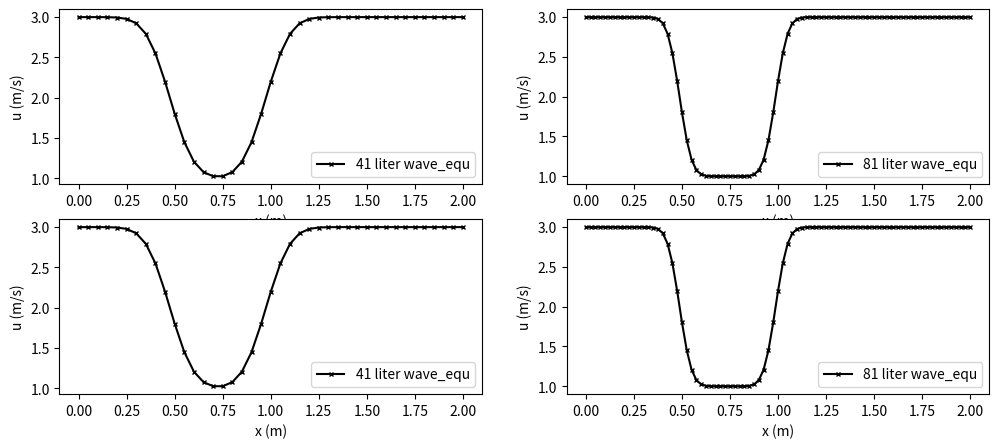

This figure's Python source:
import numpy as np
import matplotlib.pyplot as plt

import time,sys


# nx =41




#def diffusion_equ(nx)
#    L   = 2 
#    dx  = 2
#    nt  = 20
#    nu  = 0.3
#    sigma = 0.2
#    dt = sigma * dx**2/ nu 





def wave_equ(nx, L = 2,nt = 10,nu=0.3,sigma = 0.5,u_left = 3.0,_u = 3,u_high = 2, x_start = 0.5,x_end = 1):
    dx = L/(nx-1)
    u = np.full(nx,_u)
    un = np.ones(nx)
    
    u[int(x_start/dx):int(x_end/dx)]= u_high

    # we changed dt from a const into sigma * dx
    # sigma = u*dt / dx <= sigma(max) 
    # sigma*dx = u*dt
    
    #dt = 0.025 # orig dt (as a const)
    sigma = 0.5
    # 
    dt = sigma*dx/np.max(np.abs(u)) 


    # non-linear c = un[i]
    for n in range(nt):
        un = u.copy()
        for i in range(1,nx):
            u[i] = un[i] - un[i]*(dt/dx)*(un[i]-un[i-1])

    # const c = 1
    #for n in range(nt):
    #    un = u.copy()
    #    for i in range(1,nx):
    #        u[i] = un[i] - c*(dt/dx)*(un[i]-un[i-1])

    x = np.linspace(0,2,nx)
    return x ,u

def diffusion_equ(nx):
    L = 2
    dx = L/(nx-1)
    nt = 10
    u = np.full(nx,3.0)
    un = np.full(nx,3.0)
    nu = 0.3 

    sigma = 0.2
    dt = sigma*(dx**2)/nu
    
    u[int(0.5/dx):int(1.0/dx)]=1
    
    for n in range (nt):
        un = u.copy()
        for i in range(1,nx-1):
            u[i] = un[i] + nu*dt/(dx**2)*(un[i+1]-2*un[i]+un[i-1])
    x = np.linspace(0,2,nx)

    return x , u 

def diffusion_equ_2(nx):
    L = 2
    dx = L/(nx-1)
    nt = 10
    u = np.full(nx,3.0)
    un = np.full(nx,3.0)
    nu = 0.3 

    sigma = 0.2
    dt = sigma*(dx**2)/nu
    
    u[int(0.5/dx):int(1.0/dx)]=1
    
    for n in range (nt):
        un = u.copy()
        u[1:-1] = un[1:-1] + nu*dt/(dx**2)*(un[2:]-2*un[1:-1]+un[0:-2])
    x = np.linspace(0,2,nx)

    return x , u 



nlist = np.array([41  , 81 ])
#idx  = 4
fig,((ax1,ax2),(ax3,ax4)) = plt.subplots(2,2,figsize=(12,5))
figlist = [ax1,ax2,ax3,ax4]

for ax ,i in zip(figlist[0:2],nlist):
    x , u = diffusion_equ(i)
    ax.plot(x,u,'-k',marker='x',ms = 2.5,label=f"{i} liter wave_equ")
    ax.legend();ax.set_xlabel("x (m)");ax.set_ylabel("u (m/s)")


for ax ,i in zip(figlist[2:4],nlist):
    x , u = diffusion_equ_2(i)
    ax.plot(x,u,'-k',marker='x',ms = 2.5,label=f"{i} liter wave_equ")
    ax.legend();ax.set_xlabel("x (m)");ax.set_ylabel("u (m/s)")



#for idx , (ax,i) in enumerate(zip(figlist,nlist)): 
#    x , u = wave_equ(i)
#    x1 , u1 = diffusion_equ(i)
#    if idx  <= 2:
#        ax.plot(x,u,'-k',marker='x',ms = 2.5,label=f"{i} liter wave_equ")
#        ax.legend();ax.set_xlabel("x (m)");ax.set_ylabel("u (m/s)")
#    else:
#        ax.plot(x1,u1,'-k',marker='x',ms = 2.5,label=f"{i} liter wave_equ")
#        ax.legend();ax.set_xlabel("x (m)");ax.set_ylabel("u (m/s)")
        
   # ax2.plot(x,u),'-k',marker='x',ms = 2.5,label="wave_equ")
   # ax3.plot(x,u),'-k',marker='x',ms = 2.5,label="wave_equ")
   # ax4.plot(x,u),'-k',marker='x',ms = 2.5,label="wave_equ")

#ax1.legend();ax1.set_xlabel("x (m)");ax1.set_ylabel("u (m/s)")
#fig.legend();fig.set_xlabel("x (m)");fig.set_ylabel("u (m/s)")

plt.show()
